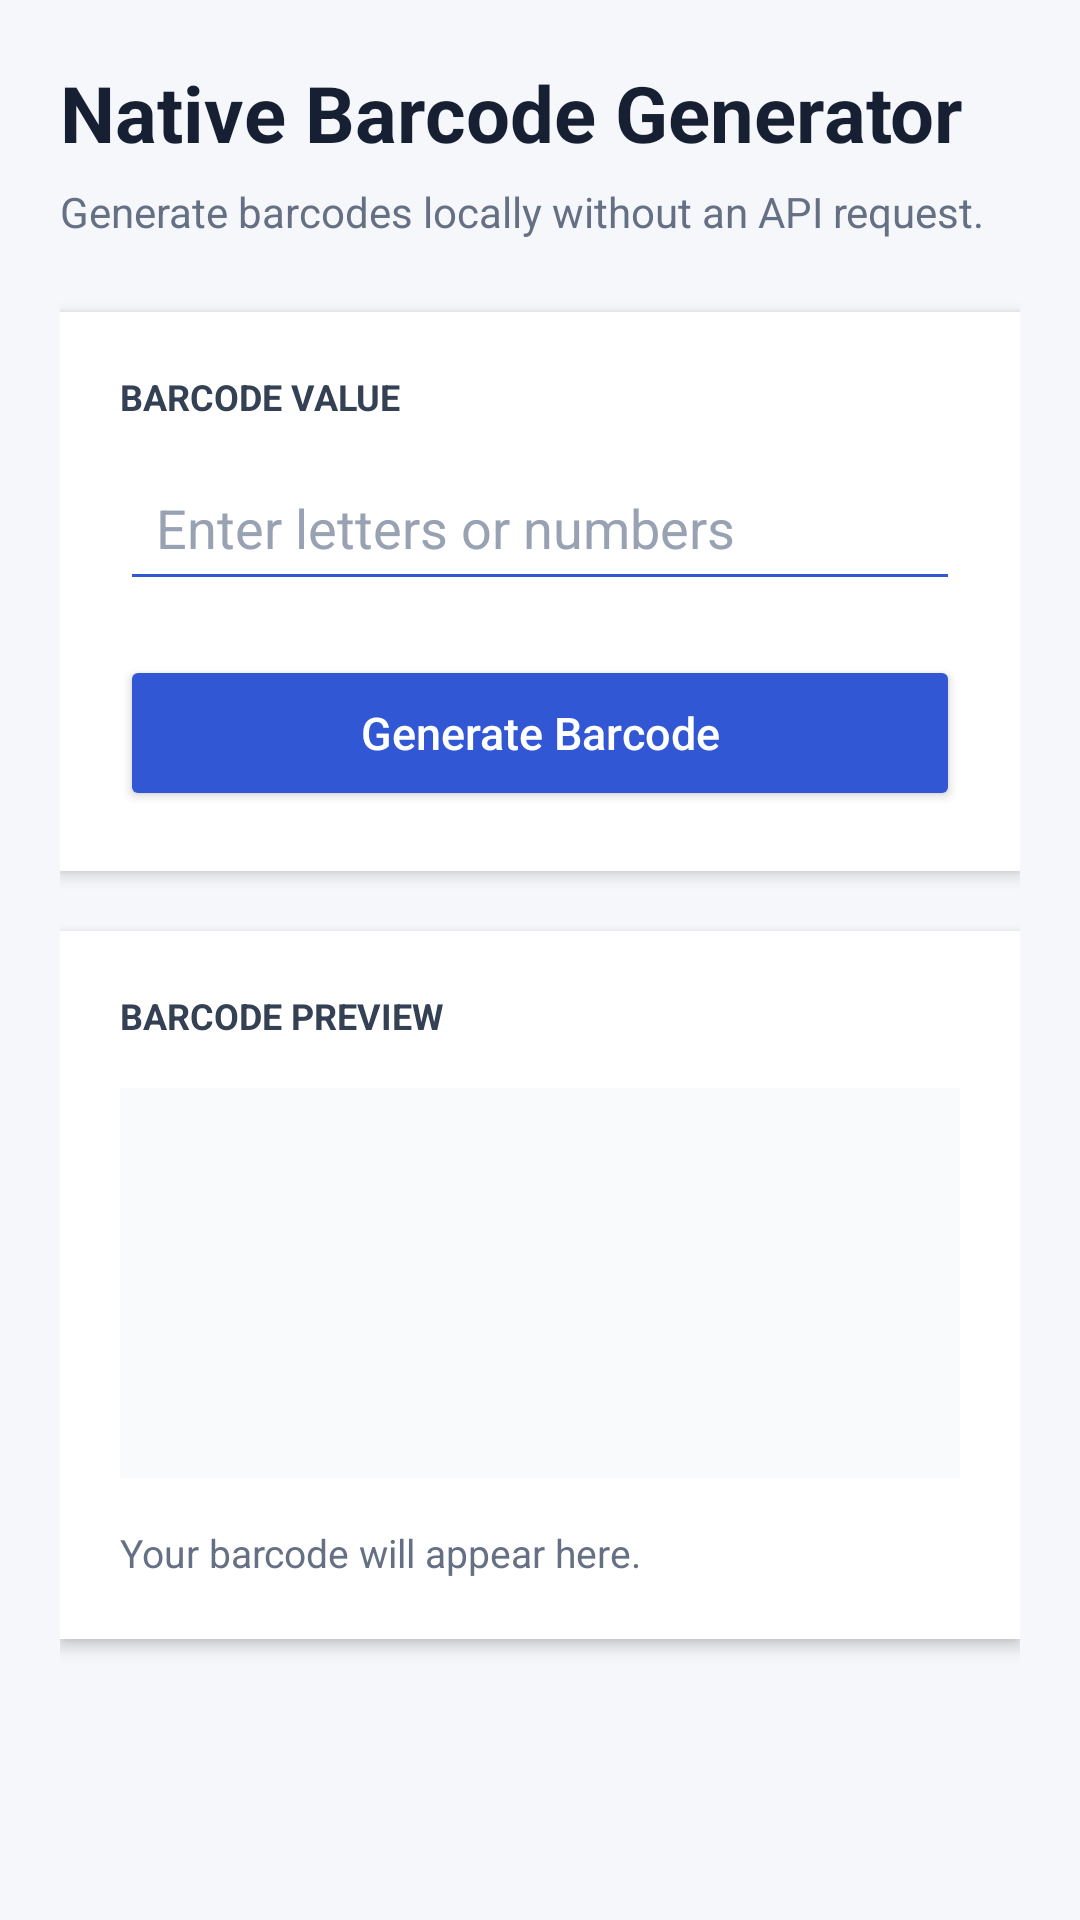

Produce the Android XML layout that renders to this screen, including the resource entries it uses.
<!-- AndroidManifest.xml: application theme Theme.BarcodeQR -->
<!-- res/layout/fragment_native_barcode.xml -->
<?xml version="1.0" encoding="utf-8"?>
<ScrollView
    xmlns:android="http://schemas.android.com/apk/res/android"
    android:layout_width="match_parent"
    android:layout_height="match_parent"
    android:background="#F5F7FB"
    android:fillViewport="true">

    <LinearLayout
        android:layout_width="match_parent"
        android:layout_height="wrap_content"
        android:orientation="vertical"
        android:padding="20dp">

        
        <TextView
            android:layout_width="match_parent"
            android:layout_height="wrap_content"
            android:text="@string/native_barcode_generator"
            android:textColor="#172033"
            android:textSize="26sp"
            android:textStyle="bold" />

        <TextView
            android:layout_width="match_parent"
            android:layout_height="wrap_content"
            android:layout_marginTop="6dp"
            android:text="@string/generate_barcodes_locally_without_an_api_requests"
            android:textColor="#667085"
            android:textSize="14sp" />

        
        <LinearLayout
            android:layout_width="match_parent"
            android:layout_height="wrap_content"
            android:layout_marginTop="24dp"
            android:background="#FFFFFF"
            android:elevation="3dp"
            android:orientation="vertical"
            android:padding="20dp">

            <TextView
                android:layout_width="match_parent"
                android:layout_height="wrap_content"
                android:text="@string/barcode_valuess"
                android:textColor="#344054"
                android:textSize="12sp"
                android:textStyle="bold" />

            <EditText
                android:id="@+id/edit_native_barcode_value"
                android:layout_width="match_parent"
                android:layout_height="52dp"
                android:layout_marginTop="8dp"
                android:backgroundTint="#3157D5"
                android:hint="@string/enter_letters_or_numbersss"
                android:inputType="text"
                android:paddingStart="12dp"
                android:paddingEnd="12dp"
                android:singleLine="true"
                android:textColor="#172033"
                android:textColorHint="#98A2B3" />

            <Button
                android:id="@+id/button_native_barcode"
                android:layout_width="match_parent"
                android:layout_height="52dp"
                android:layout_marginTop="18dp"
                android:backgroundTint="#3157D5"
                android:text="@string/generate_barcodes"
                android:textAllCaps="false"
                android:textColor="#FFFFFF"
                android:textSize="15sp" />

        </LinearLayout>

        
        <LinearLayout
            android:layout_width="match_parent"
            android:layout_height="wrap_content"
            android:layout_marginTop="20dp"
            android:background="#FFFFFF"
            android:elevation="3dp"
            android:orientation="vertical"
            android:padding="20dp">

            <TextView
                android:layout_width="match_parent"
                android:layout_height="wrap_content"
                android:text="@string/barcode_previews"
                android:textColor="#344054"
                android:textSize="12sp"
                android:textStyle="bold" />

            <FrameLayout
                android:layout_width="match_parent"
                android:layout_height="130dp"
                android:layout_marginTop="16dp"
                android:background="#F8FAFC">

                <ImageView
                    android:id="@+id/image_native_barcode"
                    android:layout_width="match_parent"
                    android:layout_height="100dp"
                    android:layout_gravity="center"
                    android:contentDescription="@string/native_barcodes"
                    android:padding="8dp"
                    android:scaleType="fitCenter" />

            </FrameLayout>

            <TextView
                android:id="@+id/text_native_barcode_result"
                android:layout_width="match_parent"
                android:layout_height="wrap_content"
                android:layout_marginTop="16dp"
                android:text="@string/your_barcode_will_appear_heress"
                android:textColor="#667085"
                android:textSize="13sp"
                android:textIsSelectable="true" />

        </LinearLayout>

    </LinearLayout>

</ScrollView>
<!-- resources referenced by this layout -->
<resources>
  <string name="barcode_previews">BARCODE PREVIEW</string>
  <string name="barcode_valuess">BARCODE VALUE</string>
  <string name="enter_letters_or_numbersss">Enter letters or numbers</string>
  <string name="generate_barcodes">Generate Barcode</string>
  <string name="generate_barcodes_locally_without_an_api_requests">Generate barcodes locally without an API request.</string>
  <string name="native_barcode_generator">Native Barcode Generator</string>
  <string name="native_barcodes">Native barcode</string>
  <string name="your_barcode_will_appear_heress">Your barcode will appear here.</string>
  <style name="Theme.BarcodeQR" parent="Base.Theme.BarcodeQR" />
  <style name="Base.Theme.BarcodeQR" parent="Theme.Material3.DayNight.NoActionBar">
          
          
      </style>
</resources>
